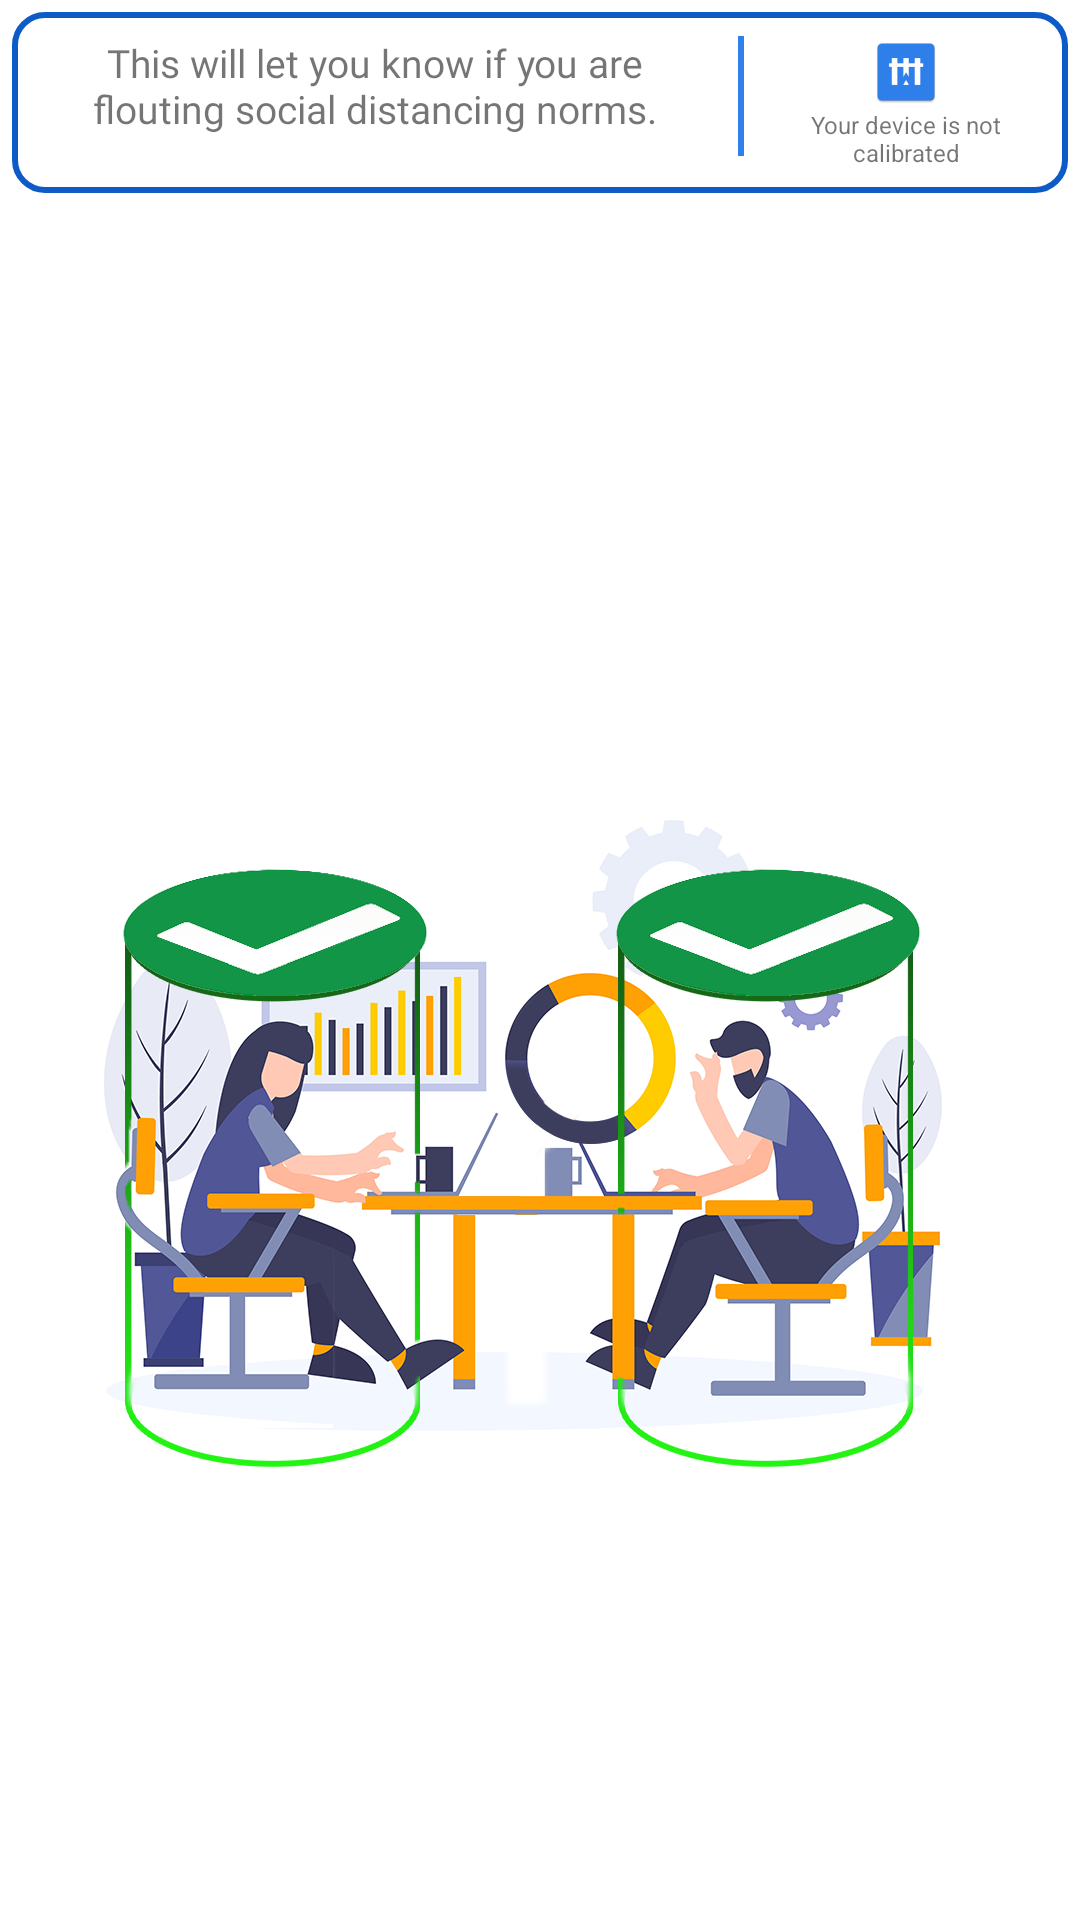

Reconstruct the res/layout file that produces this screen, plus the resources it refers to.
<!-- AndroidManifest.xml: fallback theme Theme.MaterialComponents.DayNight.NoActionBar -->
<!-- res/layout/fragment_contacts.xml -->
<?xml version="1.0" encoding="utf-8"?>
<FrameLayout xmlns:android="http://schemas.android.com/apk/res/android"
    xmlns:app="http://schemas.android.com/apk/res-auto"
    xmlns:tools="http://schemas.android.com/tools"
    android:layout_width="match_parent"
    android:layout_height="match_parent"
    tools:context="com.workfence.fragments.ContactsFragment">

    <LinearLayout
        android:layout_width="match_parent"
        android:layout_height="match_parent"
        android:background="#FFFFFF"
        android:orientation="vertical">

        <RelativeLayout
            android:layout_width="match_parent"
            android:layout_height="wrap_content"
            android:background="@drawable/bg_tv"
            android:layout_margin="4dp">

            <TextView
                android:layout_width="wrap_content"
                android:layout_height="wrap_content"
                android:layout_margin="4dp"
                android:layout_toStartOf="@+id/border"
                android:fontFamily="@font/montserrat"
                android:gravity="center"
                android:padding="4dp"
                android:text="@string/message"
                android:textSize="13sp" />

            <View
                android:id="@+id/border"
                android:layout_width="2dp"
                android:layout_height="40dp"
                android:layout_marginTop="8dp"
                android:layout_toStartOf="@+id/calibration"
                android:background="@color/colorPrimary" />

            <LinearLayout
                android:id="@+id/calibration"
                android:layout_width="100dp"
                android:layout_height="wrap_content"
                android:layout_alignParentTop="true"
                android:layout_alignParentEnd="true"
                android:layout_margin="4dp"
                android:orientation="vertical"
                android:padding="4dp">

                <ImageView
                    android:id="@+id/img_is_calib"
                    android:layout_width="24dp"
                    android:layout_height="24dp"
                    android:layout_gravity="center_horizontal"
                    android:gravity="center_horizontal"
                    android:src="@mipmap/ic_launcher_wfapp" />

                <TextView
                    android:id="@+id/is_calib"
                    android:layout_width="match_parent"
                    android:layout_height="wrap_content"
                    android:layout_gravity="center_vertical"
                    android:gravity="center"
                    android:text="Your device is not calibrated"
                    android:textSize="8sp" />

            </LinearLayout>

        </RelativeLayout>

        <androidx.constraintlayout.widget.ConstraintLayout
            android:layout_width="match_parent"
            android:layout_height="match_parent">

            <androidx.recyclerview.widget.RecyclerView
                android:id="@+id/recycler"
                android:layout_width="match_parent"
                android:layout_height="match_parent"
                app:layout_constraintBottom_toBottomOf="parent"
                app:layout_constraintEnd_toEndOf="parent"
                app:layout_constraintStart_toStartOf="parent"
                app:layout_constraintTop_toTopOf="parent" />

            <ImageView
                android:id="@+id/imageView"
                android:layout_width="wrap_content"
                android:layout_height="wrap_content"
                android:src="@drawable/app_disp"
                app:layout_constraintBottom_toBottomOf="parent"
                app:layout_constraintEnd_toEndOf="parent"
                app:layout_constraintStart_toStartOf="parent"
                app:layout_constraintTop_toTopOf="parent" />
        </androidx.constraintlayout.widget.ConstraintLayout>

    </LinearLayout>

</FrameLayout>
<!-- resources referenced by this layout -->
<resources>
  <color name="colorPrimary">#2F80ED</color>
  <!-- drawable app_disp: png bitmap (drawable, 174169 bytes) -->
  <!-- drawable bg_tv (drawable) -->
  <?xml version="1.0" encoding="utf-8"?>
  <layer-list xmlns:android="http://schemas.android.com/apk/res/android">
      <item android:right="0dp">
          <shape android:shape="rectangle">
              <stroke
                  android:width="2dp"
                  android:color="@color/colorSecondary" />
              <corners android:radius="10dp" />
          </shape>
      </item>
  </layer-list>
  <!-- mipmap ic_launcher_wfapp: png bitmap (mipmap-hdpi, 1278 bytes) -->
  <string name="message">This will let you know if you are flouting social distancing norms.</string>
  <color name="colorSecondary">#0C5BC6</color>
</resources>
